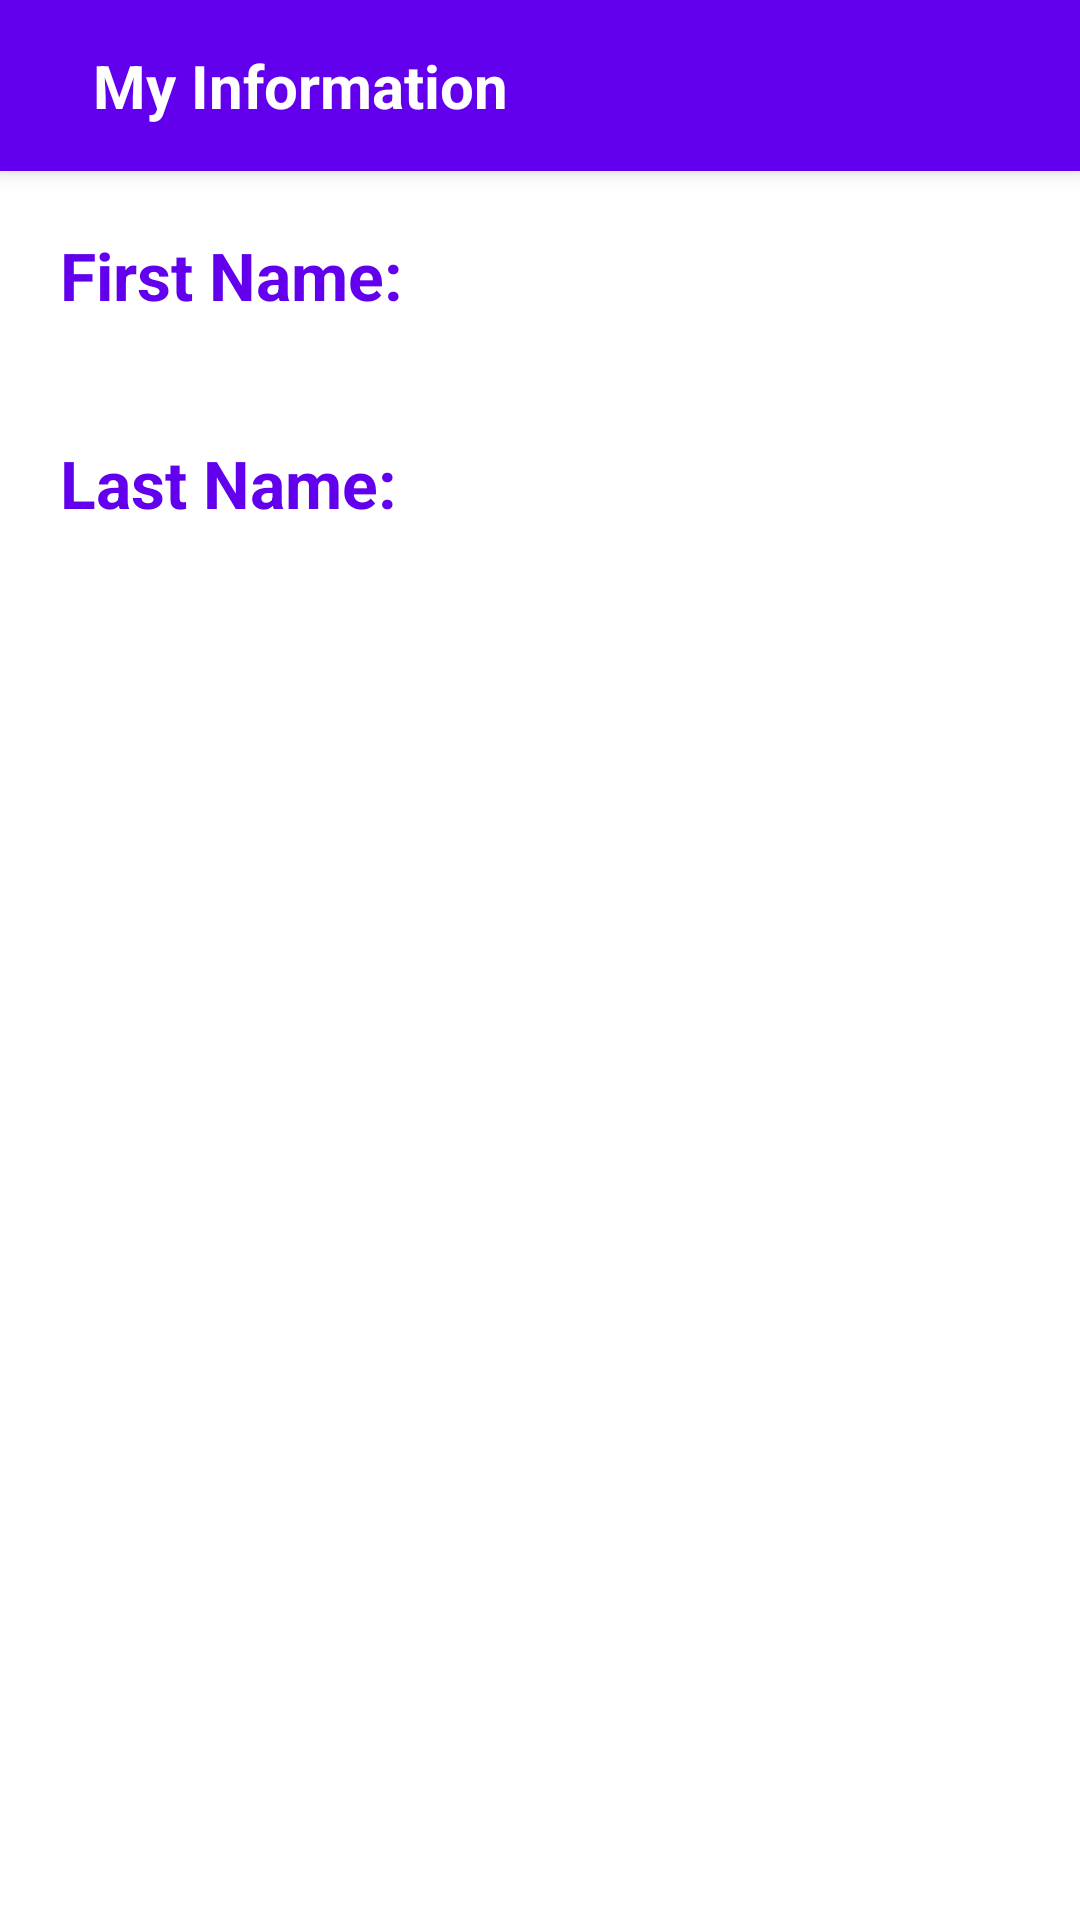

The Android layout XML behind this screen, and the referenced resources:
<!-- AndroidManifest.xml: application theme Theme.MyInformation -->
<!-- res/layout/activity_main.xml -->
<?xml version="1.0" encoding="utf-8"?>

<LinearLayout
    xmlns:android="http://schemas.android.com/apk/res/android"
    xmlns:tools="http://schemas.android.com/tools"
    android:id="@+id/root_layout"
    android:layout_width="match_parent"
    android:layout_height="match_parent"
    android:orientation="vertical"
    tools:context=".MainActivity">

    <include
        android:id="@+id/toolbar"
        layout="@layout/toolbar"/>



    <TextView
        android:id="@+id/firstNameView"
        android:layout_width="match_parent"
        android:layout_height="wrap_content"
        android:padding="20dp"
        android:textStyle="bold"
        android:layout_gravity="center"
        android:textAppearance="@style/Base.TextAppearance.AppCompat.Large"
        android:textColor="@color/purple_500"
        android:text="@string/firstNameView"
        />










        />

    <TextView
        android:id="@+id/lastNameView"
        android:layout_width="match_parent"
        android:layout_height="wrap_content"
        android:padding="20dp"
        android:textStyle="bold"
        android:layout_gravity="center"
        android:textAppearance="@style/Base.TextAppearance.AppCompat.Large"
        android:textColor="@color/purple_500"
        android:text="@string/lastNameView"
        />













</LinearLayout>
<!-- res/layout/toolbar.xml (included above) -->
<?xml version="1.0" encoding="utf-8"?>

<androidx.appcompat.widget.Toolbar
    xmlns:android="http://schemas.android.com/apk/res/android"
    xmlns:app="http://schemas.android.com/apk/res-auto"
    android:layout_width="match_parent"
    android:layout_height="wrap_content"
    android:background="@color/purple_500"
    android:elevation="4dp"
    android:theme="@style/ThemeOverlay.AppCompat.Dark.ActionBar"
    app:popupTheme="@style/ThemeOverlay.AppCompat.Dark">

    <RelativeLayout
        android:layout_width="match_parent"
        android:layout_height="wrap_content"
        android:padding="15dp">
        <TextView
            android:layout_width="wrap_content"
            android:layout_height="wrap_content"
            android:textColor="@android:color/white"
            android:layout_centerVertical="true"
            android:textStyle="bold"
            android:textSize="20sp"
            android:id="@+id/toolbar_title"
            android:text="@string/my_information"/>

    </RelativeLayout>

</androidx.appcompat.widget.Toolbar>
<!-- resources referenced by this layout -->
<resources>
  <color name="purple_500">#FF6200EE</color>
  <color name="purple_700">#FF3700B3</color>
  <string name="firstNameView">First Name:</string>
  <string name="lastNameView">Last Name:</string>
  <string name="my_information">My Information</string>
  <style name="Theme.MyInformation" parent="Theme.MaterialComponents.DayNight.NoActionBar">
          
          <item name="colorPrimary">@color/purple_500</item>
          <item name="colorPrimaryVariant">@color/purple_700</item>
          <item name="colorOnPrimary">@color/white</item>
          
          <item name="colorSecondary">@color/teal_200</item>
          <item name="colorSecondaryVariant">@color/teal_700</item>
          <item name="colorOnSecondary">@color/black</item>
          
          <item name="android:statusBarColor" tools:targetApi="l">?attr/colorPrimaryVariant</item>
          
      </style>
  <color name="white">#FFFFFF</color>
  <color name="teal_200">#FF03DAC5</color>
  <color name="teal_700">#FF018786</color>
  <color name="black">#FF000000</color>
</resources>
